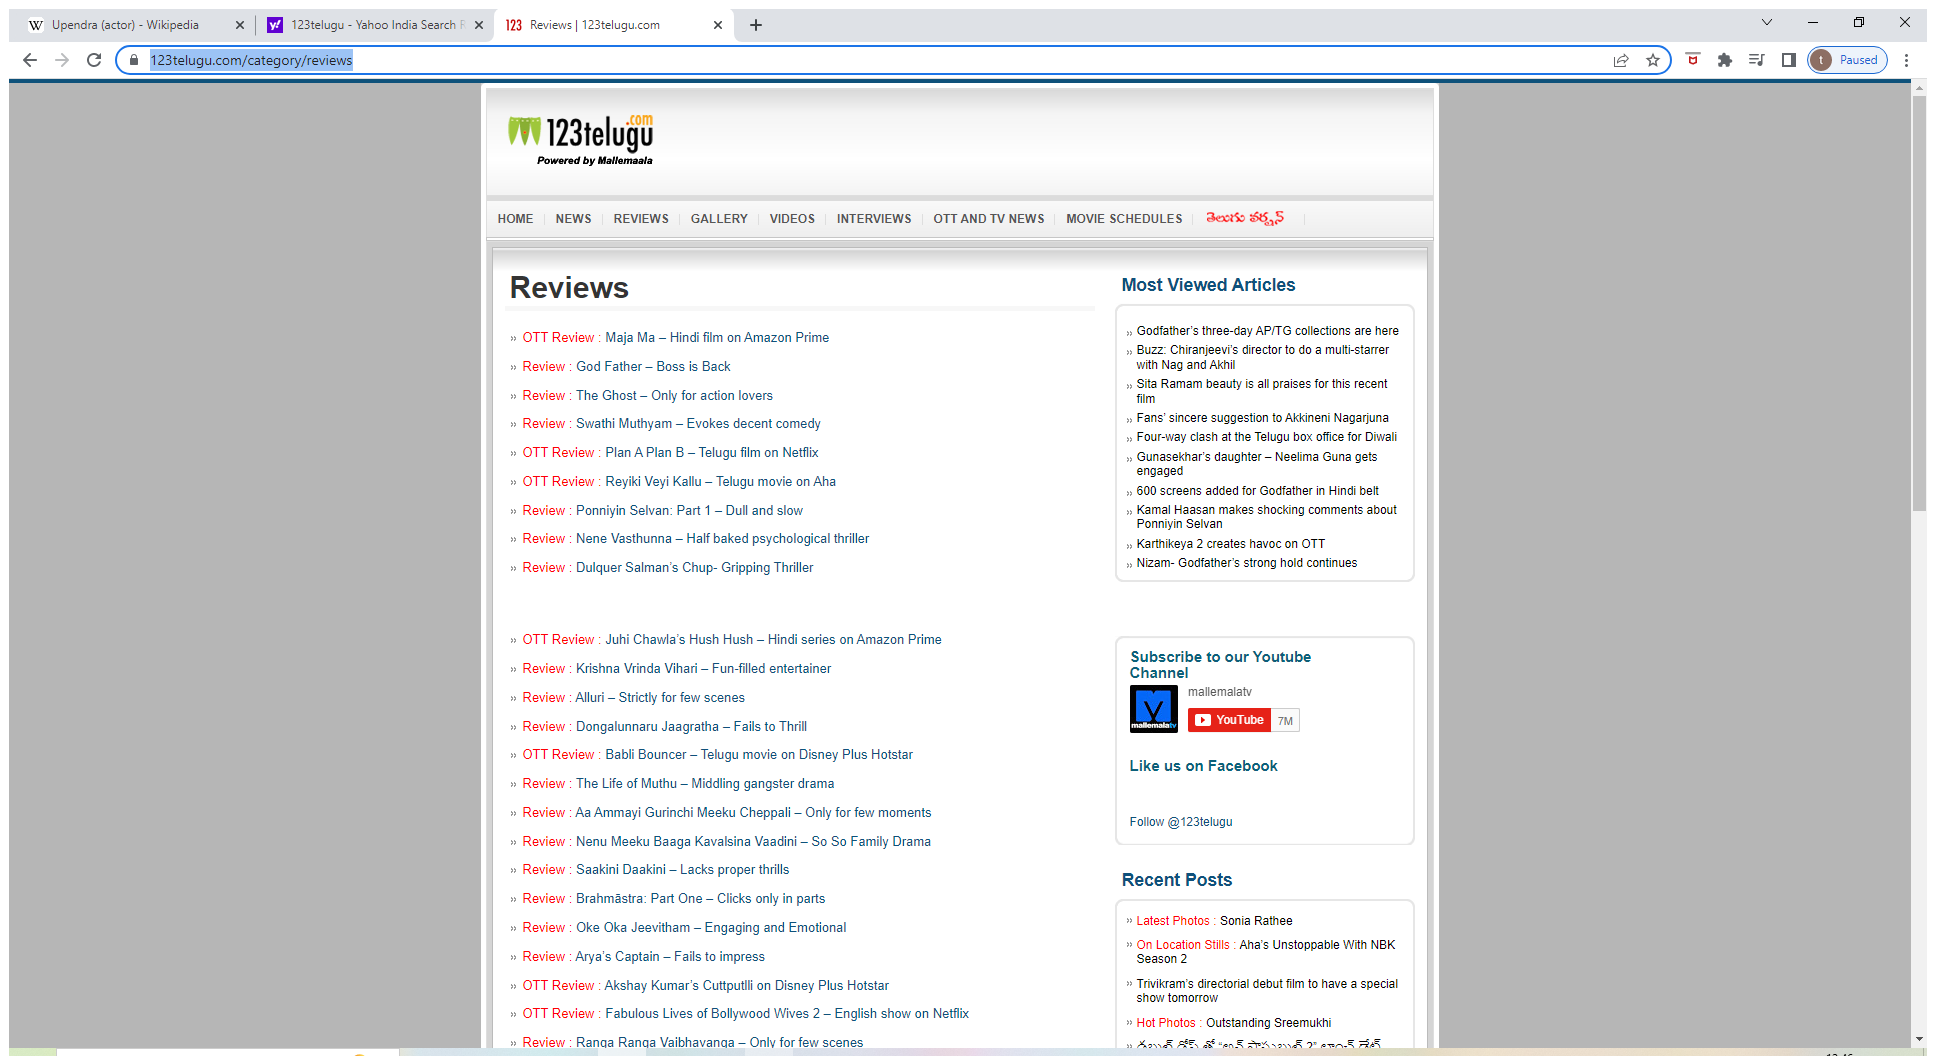
Task: 100 Robots
Workflow: ScreenScrap_123Telugu_PonniyanSelvan

Step 1: Use Browser Chrome: Reviews | 123telugu.com in window 'Reviews | 123telugu.com' (chrome.exe)

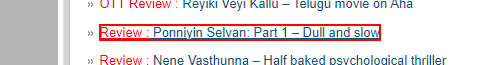
Step 2: get-text from the link 'Review : Ponniyin Selvan: Part 1 - Dull and slow'

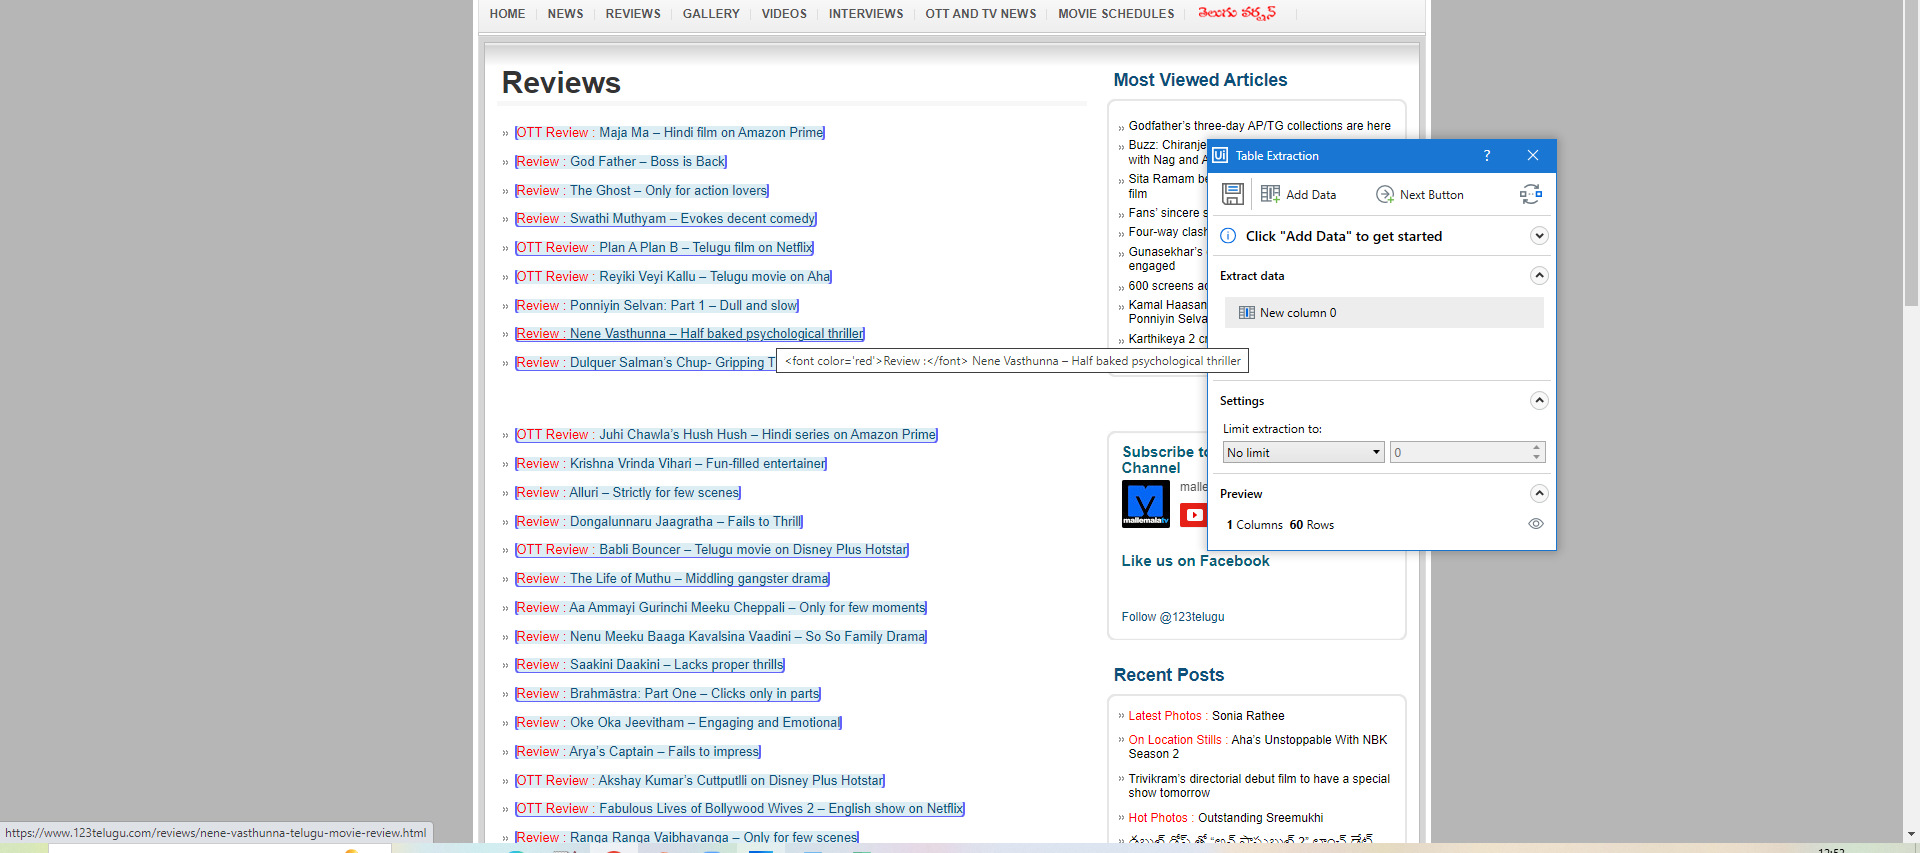
Step 3: get-text